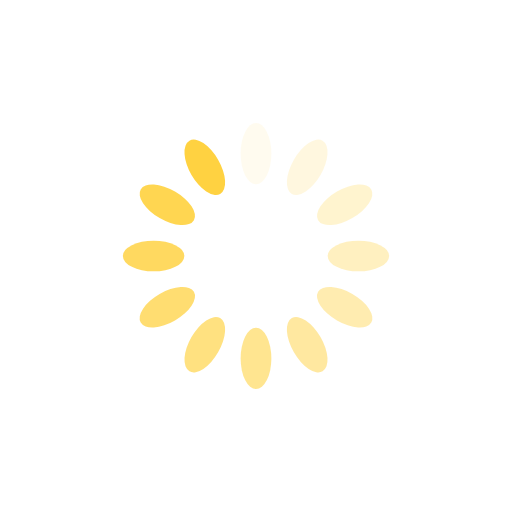
t = 0.00 s
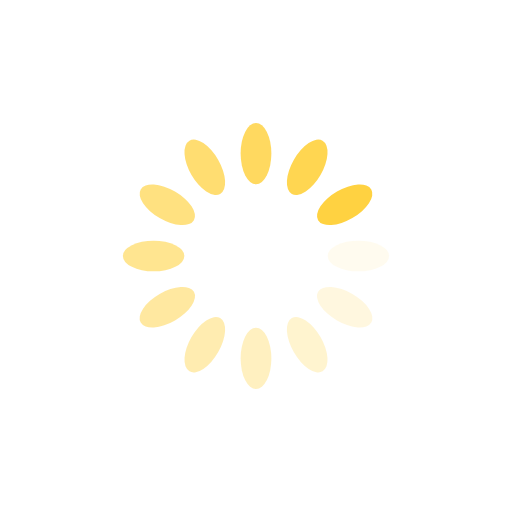
t = 0.25 s
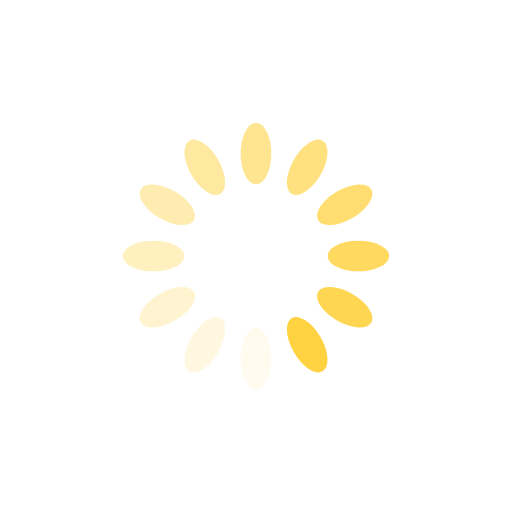
t = 0.50 s
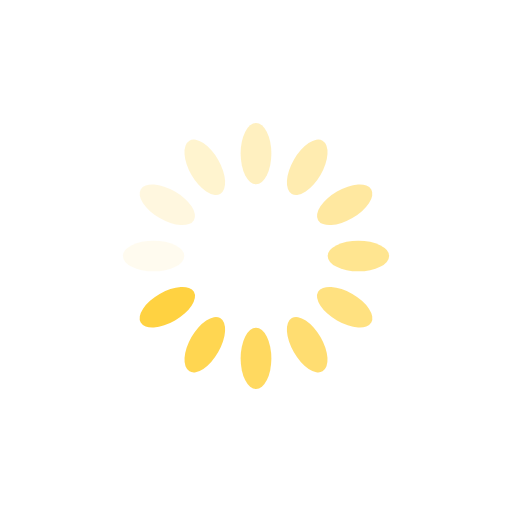
t = 0.75 s

The animated SVG that drew these frames (rendered in a browser with its animation timeline set to each time). Animation: 12 SMIL elements (animate=12); one cycle of 1.00 s, repeats indefinitely.

<?xml version="1.0" encoding="utf-8"?>
<svg xmlns="http://www.w3.org/2000/svg" xmlns:xlink="http://www.w3.org/1999/xlink" style="margin: auto; background: rgba(0, 0, 0, 0) none repeat scroll 0% 0%; display: block; shape-rendering: auto;" viewBox="0 0 100 100" preserveAspectRatio="xMidYMid">
<g transform="rotate(0 50 50)">
  <rect x="47" y="24" rx="3" ry="6" width="6" height="12" fill="#FFD241">
    <animate attributeName="opacity" values="1;0" keyTimes="0;1" dur="1s" begin="-0.9166666666666666s" repeatCount="indefinite"></animate>
  </rect>
</g><g transform="rotate(30 50 50)">
  <rect x="47" y="24" rx="3" ry="6" width="6" height="12" fill="#FFD241">
    <animate attributeName="opacity" values="1;0" keyTimes="0;1" dur="1s" begin="-0.8333333333333334s" repeatCount="indefinite"></animate>
  </rect>
</g><g transform="rotate(60 50 50)">
  <rect x="47" y="24" rx="3" ry="6" width="6" height="12" fill="#FFD241">
    <animate attributeName="opacity" values="1;0" keyTimes="0;1" dur="1s" begin="-0.75s" repeatCount="indefinite"></animate>
  </rect>
</g><g transform="rotate(90 50 50)">
  <rect x="47" y="24" rx="3" ry="6" width="6" height="12" fill="#FFD241">
    <animate attributeName="opacity" values="1;0" keyTimes="0;1" dur="1s" begin="-0.6666666666666666s" repeatCount="indefinite"></animate>
  </rect>
</g><g transform="rotate(120 50 50)">
  <rect x="47" y="24" rx="3" ry="6" width="6" height="12" fill="#FFD241">
    <animate attributeName="opacity" values="1;0" keyTimes="0;1" dur="1s" begin="-0.5833333333333334s" repeatCount="indefinite"></animate>
  </rect>
</g><g transform="rotate(150 50 50)">
  <rect x="47" y="24" rx="3" ry="6" width="6" height="12" fill="#FFD241">
    <animate attributeName="opacity" values="1;0" keyTimes="0;1" dur="1s" begin="-0.5s" repeatCount="indefinite"></animate>
  </rect>
</g><g transform="rotate(180 50 50)">
  <rect x="47" y="24" rx="3" ry="6" width="6" height="12" fill="#FFD241">
    <animate attributeName="opacity" values="1;0" keyTimes="0;1" dur="1s" begin="-0.4166666666666667s" repeatCount="indefinite"></animate>
  </rect>
</g><g transform="rotate(210 50 50)">
  <rect x="47" y="24" rx="3" ry="6" width="6" height="12" fill="#FFD241">
    <animate attributeName="opacity" values="1;0" keyTimes="0;1" dur="1s" begin="-0.3333333333333333s" repeatCount="indefinite"></animate>
  </rect>
</g><g transform="rotate(240 50 50)">
  <rect x="47" y="24" rx="3" ry="6" width="6" height="12" fill="#FFD241">
    <animate attributeName="opacity" values="1;0" keyTimes="0;1" dur="1s" begin="-0.25s" repeatCount="indefinite"></animate>
  </rect>
</g><g transform="rotate(270 50 50)">
  <rect x="47" y="24" rx="3" ry="6" width="6" height="12" fill="#FFD241">
    <animate attributeName="opacity" values="1;0" keyTimes="0;1" dur="1s" begin="-0.16666666666666666s" repeatCount="indefinite"></animate>
  </rect>
</g><g transform="rotate(300 50 50)">
  <rect x="47" y="24" rx="3" ry="6" width="6" height="12" fill="#FFD241">
    <animate attributeName="opacity" values="1;0" keyTimes="0;1" dur="1s" begin="-0.08333333333333333s" repeatCount="indefinite"></animate>
  </rect>
</g><g transform="rotate(330 50 50)">
  <rect x="47" y="24" rx="3" ry="6" width="6" height="12" fill="#FFD241">
    <animate attributeName="opacity" values="1;0" keyTimes="0;1" dur="1s" begin="0s" repeatCount="indefinite"></animate>
  </rect>
</g>
<!-- [ldio] generated by https://loading.io/ --></svg>